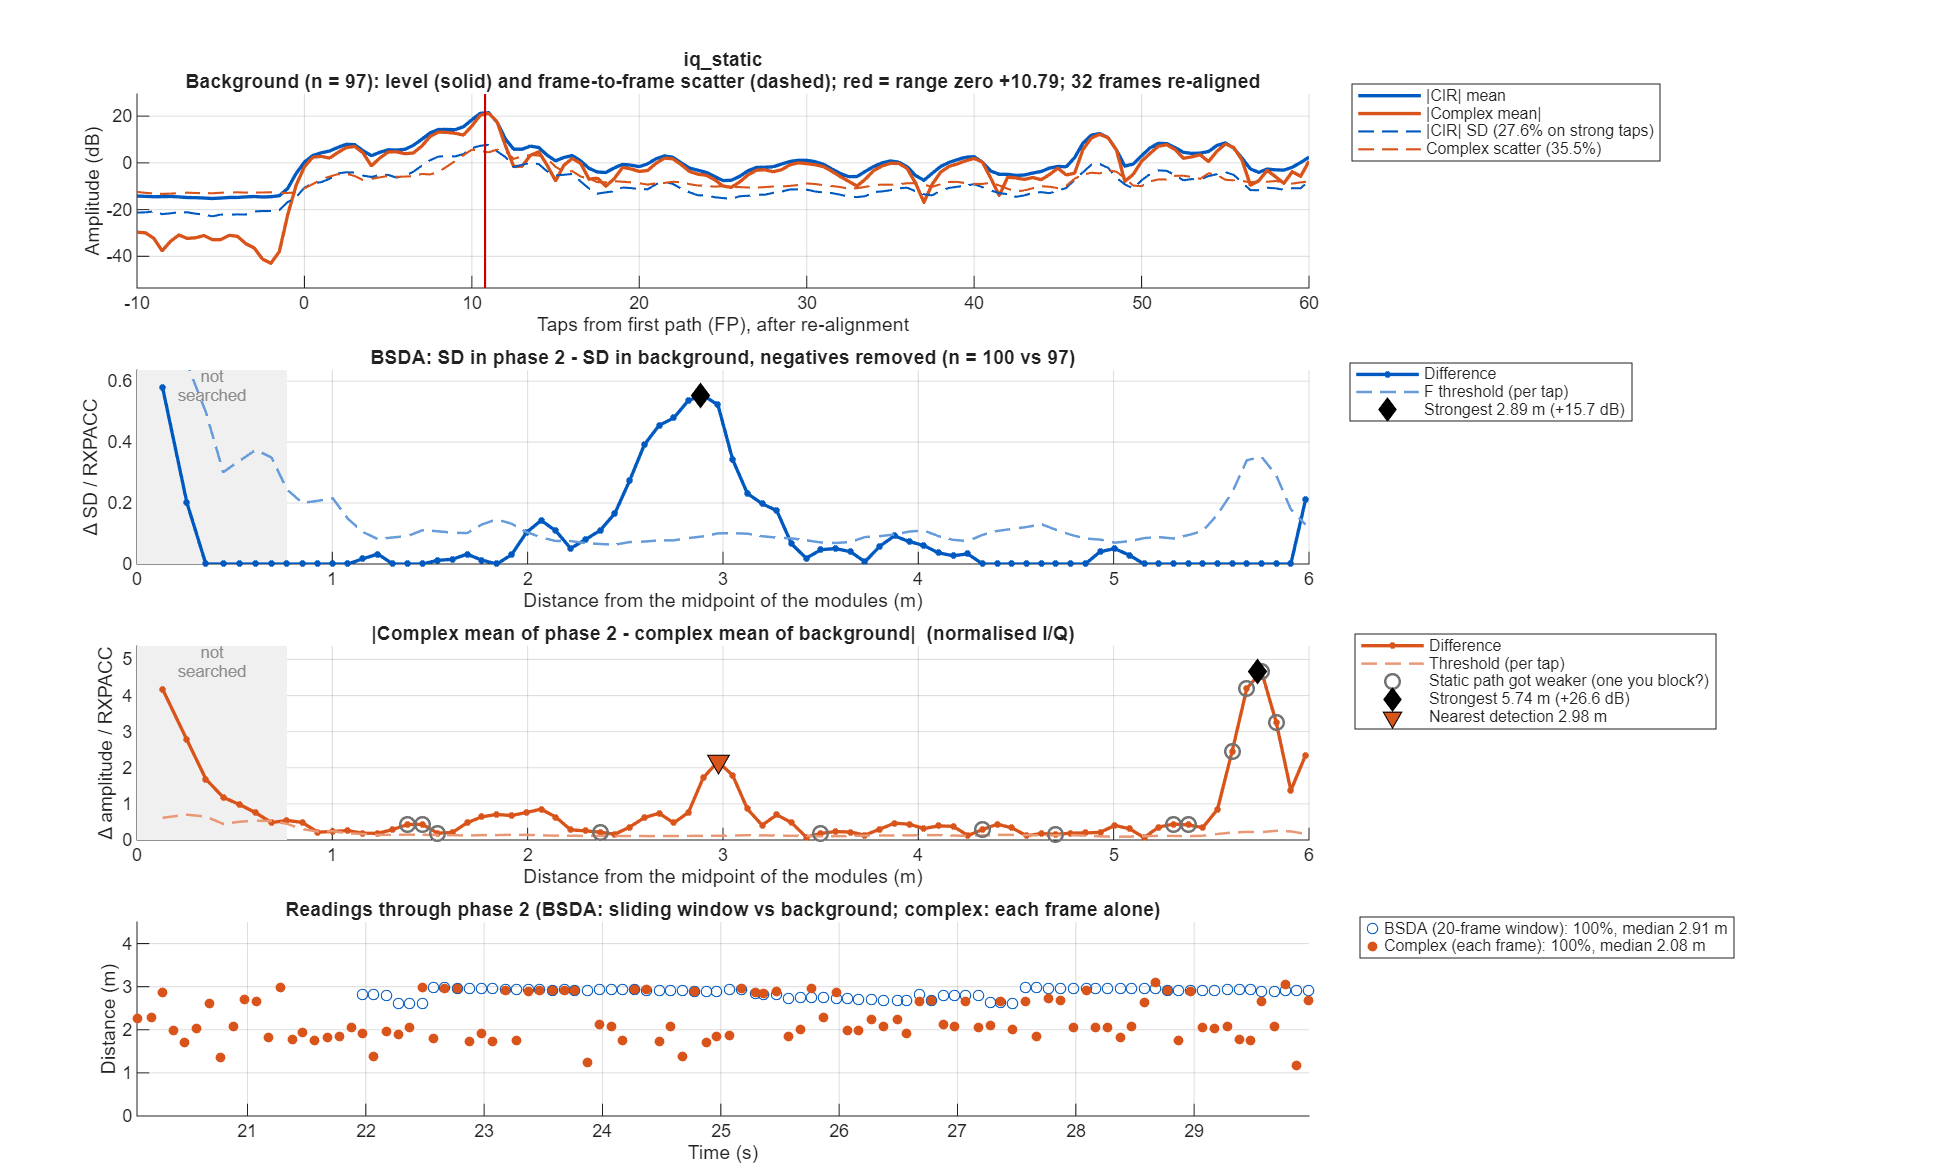

The data file committed next to this chart (first rows):
taps_from_fp, offset_m, bg_mean, bg_sd, p2_sd, sd_diff, bsda_threshold, iq_bg_abs, iq_bg_scatter, iq_p2_abs, iq_diff, iq_threshold
-50, NaN, NaN, NaN, 0.086, NaN, NaN, NaN, NaN, 0.05478, NaN, NaN
-49.5, NaN, NaN, NaN, 0.08918, NaN, NaN, NaN, NaN, 0.03872, NaN, NaN
-49, NaN, 0.2024, 0.1011, 0.09418, -0.006885, 0.0415, 0.09971, 0.1795, 0.0176, 0.08852, 0.07086
-48.5, NaN, 0.2102, 0.08704, 0.09326, 0.006221, 0.03383, 0.09413, 0.2196, 0.0154, 0.07928, 0.08367
-48, NaN, 0.2088, 0.08242, 0.09948, 0.01706, 0.03157, 0.08966, 0.2498, 0.03914, 0.07166, 0.09415
-47.5, NaN, 0.197, 0.08981, 0.1032, 0.01339, 0.03389, 0.06452, 0.238, 0.07604, 0.08574, 0.08833
-47, NaN, 0.188, 0.08715, 0.1055, 0.01838, 0.03288, 0.03899, 0.231, 0.1102, 0.1122, 0.08569
-46.5, NaN, 0.1888, 0.08264, 0.09259, 0.009956, 0.03118, 0.02362, 0.2211, 0.1087, 0.1157, 0.08206
-46, NaN, 0.1912, 0.08485, 0.08744, 0.00259, 0.03202, 0.01206, 0.2229, 0.07359, 0.0854, 0.08247
-45.5, NaN, 0.192, 0.07909, 0.09558, 0.01649, 0.02963, 0.01928, 0.2293, 0.04718, 0.04108, 0.08422
-45, NaN, 0.1977, 0.08745, 0.09905, 0.0116, 0.03262, 0.02953, 0.2441, 0.04566, 0.01626, 0.08941
-44.5, NaN, 0.2006, 0.08909, 0.09471, 0.00562, 0.03323, 0.02606, 0.2519, 0.0401, 0.0153, 0.09227
-44, NaN, 0.1951, 0.09077, 0.09661, 0.00584, 0.03386, 0.02526, 0.2397, 0.04305, 0.01789, 0.08781
-43.5, NaN, 0.1903, 0.08659, 0.09823, 0.01164, 0.0323, 0.0319, 0.2219, 0.05608, 0.02422, 0.08129
-43, NaN, 0.1895, 0.08787, 0.1026, 0.01478, 0.03277, 0.03663, 0.2269, 0.05199, 0.01801, 0.08311
-42.5, NaN, 0.1889, 0.08591, 0.09834, 0.01244, 0.03204, 0.03936, 0.2322, 0.04249, 0.01172, 0.08505
-42, NaN, 0.1901, 0.08454, 0.1007, 0.01619, 0.03153, 0.04908, 0.2369, 0.05162, 0.01922, 0.08677
-41.5, NaN, 0.1969, 0.09, 0.107, 0.01701, 0.03357, 0.06884, 0.2345, 0.06087, 0.03258, 0.0859
-41, NaN, 0.2009, 0.09201, 0.1097, 0.01765, 0.03432, 0.07782, 0.227, 0.05272, 0.03637, 0.08314
-40.5, NaN, 0.1954, 0.08531, 0.1005, 0.01519, 0.03182, 0.06397, 0.2185, 0.029, 0.03515, 0.08003
-40, NaN, 0.1899, 0.08954, 0.1014, 0.01186, 0.0334, 0.03866, 0.2199, 0.02796, 0.04443, 0.08056
-39.5, NaN, 0.1862, 0.0874, 0.09084, 0.003435, 0.0326, 0.01837, 0.2192, 0.03894, 0.05715, 0.08031
-39, NaN, 0.1858, 0.08671, 0.09074, 0.004027, 0.03234, 0.02656, 0.2251, 0.05215, 0.05824, 0.08246
-38.5, NaN, 0.1882, 0.08445, 0.08781, 0.003358, 0.0315, 0.0348, 0.2264, 0.0556, 0.04841, 0.08294
-38, NaN, 0.1818, 0.0868, 0.08607, -0.000725, 0.03237, 0.02729, 0.2287, 0.03707, 0.03828, 0.08379
-37.5, NaN, 0.1758, 0.07954, 0.09606, 0.01651, 0.02967, 0.0213, 0.2284, 0.0203, 0.03772, 0.08366
-37, NaN, 0.184, 0.08647, 0.1026, 0.01613, 0.03225, 0.02033, 0.2401, 0.02542, 0.04255, 0.08795
-36.5, NaN, 0.1919, 0.08823, 0.09755, 0.009322, 0.03291, 0.02618, 0.2438, 0.04995, 0.04564, 0.0893
-36, NaN, 0.192, 0.08943, 0.0996, 0.01017, 0.03336, 0.04539, 0.2329, 0.08219, 0.04881, 0.08532
-35.5, NaN, 0.1963, 0.0858, 0.0983, 0.0125, 0.032, 0.04543, 0.2276, 0.09533, 0.05327, 0.08338
-35, NaN, 0.1954, 0.09, 0.1028, 0.01279, 0.03357, 0.02095, 0.2347, 0.06875, 0.04894, 0.08598
-34.5, NaN, 0.187, 0.09526, 0.0964, 0.001139, 0.03553, 0.01209, 0.2339, 0.02245, 0.03411, 0.08569
-34, NaN, 0.1844, 0.09797, 0.101, 0.003036, 0.03654, 0.02102, 0.2344, 0.007187, 0.01854, 0.08586
-33.5, NaN, 0.1835, 0.09694, 0.101, 0.004072, 0.03616, 0.006269, 0.2285, 0.008199, 0.01358, 0.0837
-33, NaN, 0.1823, 0.09871, 0.1007, 0.002019, 0.03682, 0.01424, 0.2263, 0.0261, 0.02147, 0.08289
-32.5, NaN, 0.1844, 0.08482, 0.1036, 0.01877, 0.03164, 0.01654, 0.2281, 0.0515, 0.04736, 0.08356
-32, NaN, 0.185, 0.08157, 0.1123, 0.03071, 0.03042, 0.01635, 0.2348, 0.06232, 0.06921, 0.08601
-31.5, NaN, 0.1829, 0.08585, 0.09752, 0.01166, 0.03202, 0.01164, 0.2384, 0.06079, 0.06924, 0.08733
-31, NaN, 0.1839, 0.08611, 0.0854, -0.0007166, 0.03212, 0.01397, 0.2404, 0.06344, 0.06301, 0.08806
-30.5, NaN, 0.1897, 0.08588, 0.08508, -0.0007956, 0.03203, 0.03971, 0.2316, 0.0687, 0.06485, 0.08485
-30, NaN, 0.1945, 0.08856, 0.09063, 0.002064, 0.03303, 0.06351, 0.232, 0.06877, 0.06428, 0.08499
-29.5, NaN, 0.1964, 0.08487, 0.09336, 0.008493, 0.03165, 0.06814, 0.2363, 0.0633, 0.05613, 0.08655
-29, NaN, 0.1972, 0.08995, 0.1023, 0.01236, 0.03355, 0.05897, 0.2501, 0.04886, 0.05065, 0.09161
-28.5, NaN, 0.1957, 0.08314, 0.09799, 0.01485, 0.03101, 0.03887, 0.2522, 0.02989, 0.04634, 0.09238
-28, NaN, 0.1944, 0.09024, 0.1009, 0.01061, 0.03366, 0.007994, 0.2425, 0.03749, 0.04136, 0.08884
-27.5, NaN, 0.1968, 0.08995, 0.1041, 0.0142, 0.03355, 0.02013, 0.2341, 0.05958, 0.0395, 0.08574
-27, NaN, 0.1967, 0.08919, 0.1121, 0.02288, 0.03327, 0.02951, 0.236, 0.07, 0.04293, 0.08645
-26.5, NaN, 0.1907, 0.0906, 0.1092, 0.01863, 0.03379, 0.02553, 0.2367, 0.06486, 0.04623, 0.08672
-26, NaN, 0.1865, 0.09302, 0.1091, 0.01609, 0.0347, 0.008897, 0.2404, 0.05016, 0.0416, 0.08805
-25.5, NaN, 0.1864, 0.09362, 0.108, 0.01441, 0.03492, 0.01942, 0.2359, 0.02788, 0.04204, 0.0864
-25, NaN, 0.1894, 0.09375, 0.1049, 0.0112, 0.03497, 0.04051, 0.2305, 0.004409, 0.04126, 0.08445
-24.5, NaN, 0.1957, 0.09277, 0.1005, 0.007686, 0.0346, 0.05135, 0.2316, 0.009213, 0.04253, 0.08483
-24, NaN, 0.1977, 0.0975, 0.1008, 0.00334, 0.03637, 0.0546, 0.2419, 0.01236, 0.05506, 0.08862
-23.5, NaN, 0.1943, 0.09582, 0.09713, 0.00131, 0.03574, 0.04807, 0.2469, 0.02357, 0.05993, 0.09043
-23, NaN, 0.196, 0.09997, 0.09289, -0.007082, 0.03729, 0.03996, 0.2458, 0.01524, 0.04722, 0.09003
-22.5, NaN, 0.2008, 0.1023, 0.08777, -0.01448, 0.03814, 0.04135, 0.2367, 0.02621, 0.03072, 0.08671
-22, NaN, 0.2084, 0.1012, 0.0927, -0.008462, 0.03773, 0.08605, 0.2374, 0.09382, 0.02087, 0.08696
-21.5, NaN, 0.2262, 0.09479, 0.09174, -0.003044, 0.03535, 0.1514, 0.2355, 0.1545, 0.009997, 0.08628
-21, NaN, 0.2342, 0.1003, 0.09575, -0.004587, 0.03743, 0.1752, 0.2433, 0.1611, 0.01414, 0.08911
-20.5, NaN, 0.2162, 0.09384, 0.08518, -0.008656, 0.035, 0.1248, 0.2478, 0.09893, 0.02628, 0.09077
... 241 more rows
